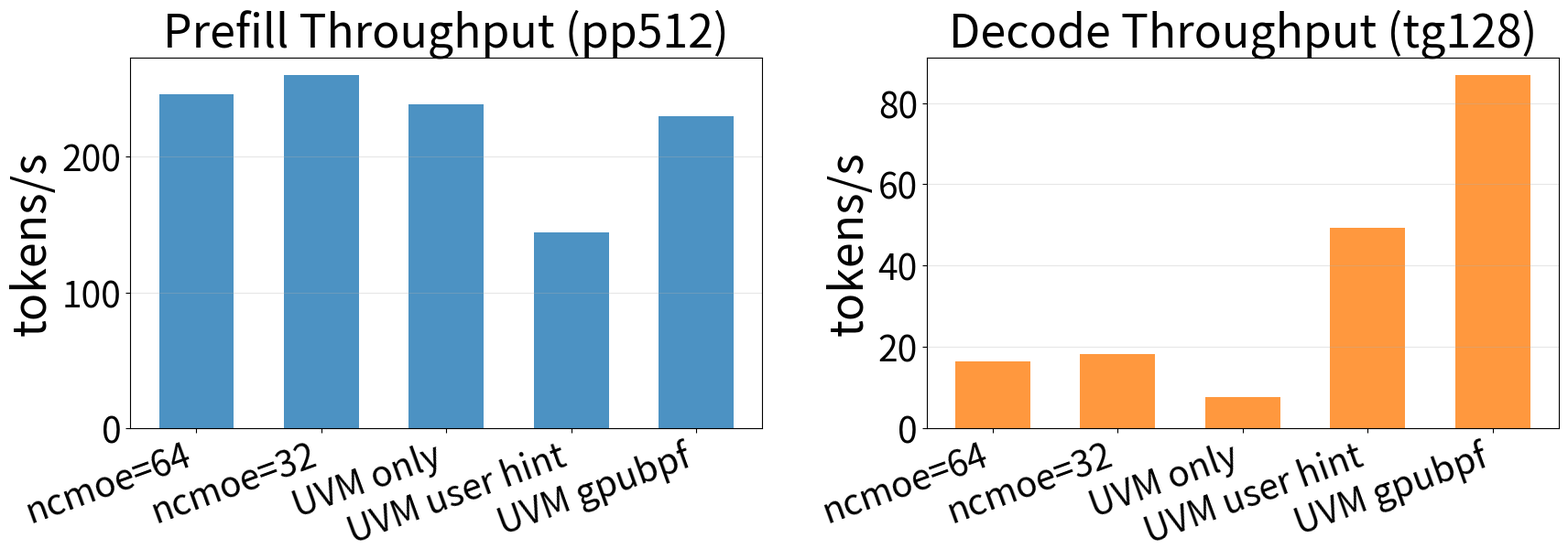

The script that saved this image:
#!/usr/bin/env python3
import matplotlib.pyplot as plt
import numpy as np

plt.rcParams.update({'font.size': 36})

configs = [
    "ncmoe=64",
    "ncmoe=32",
    "UVM only",
    "UVM user hint",
    "UVM gpubpf",
]

pp512 = [245.63, 260.14, 238.48, 144.00, 229.67]
tg128 = [16.34, 18.18, 7.72, 49.31, 86.89]

x = np.arange(len(configs))
width = 0.6

fig, (ax1, ax2) = plt.subplots(1, 2, figsize=(18, 7))

# Left plot: Prefill throughput (pp512)
rects1 = ax1.bar(x, pp512, width, color="tab:blue", alpha=0.8)
ax1.set_ylabel("tokens/s", fontsize=36)
ax1.set_title("Prefill Throughput (pp512)", fontsize=36)
ax1.set_xticks(x)
ax1.set_xticklabels(configs, rotation=20, ha="right", fontsize=28)
ax1.tick_params(axis='y', labelsize=28)
ax1.grid(axis='y', alpha=0.3)

# Right plot: Decode throughput (tg128)
rects2 = ax2.bar(x, tg128, width, color="tab:orange", alpha=0.8)
ax2.set_ylabel("tokens/s", fontsize=36)
ax2.set_title("Decode Throughput (tg128)", fontsize=36)
ax2.set_xticks(x)
ax2.set_xticklabels(configs, rotation=20, ha="right", fontsize=28)
ax2.tick_params(axis='y', labelsize=28)
ax2.grid(axis='y', alpha=0.3)

fig.tight_layout()
fig.savefig("llama_uvm_combined_color.pdf")
print("saved to llama_uvm_combined_color.pdf")
